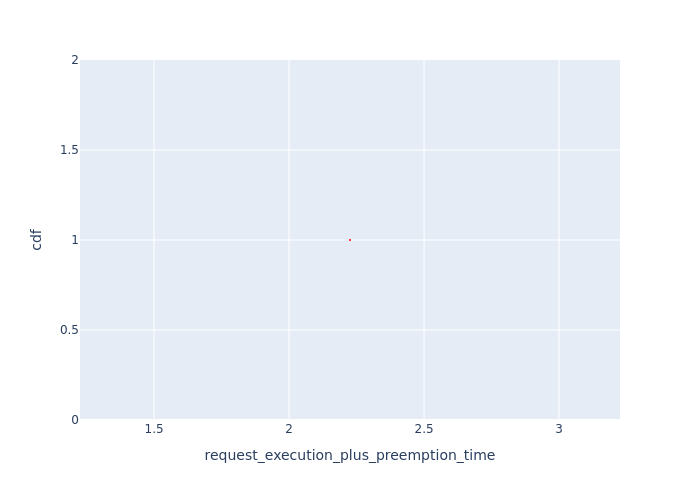

The table this chart was drawn from, first rows:
, Request Id, request_execution_plus_preemption_time, cdf
0, 0, 2.226, 1.0
